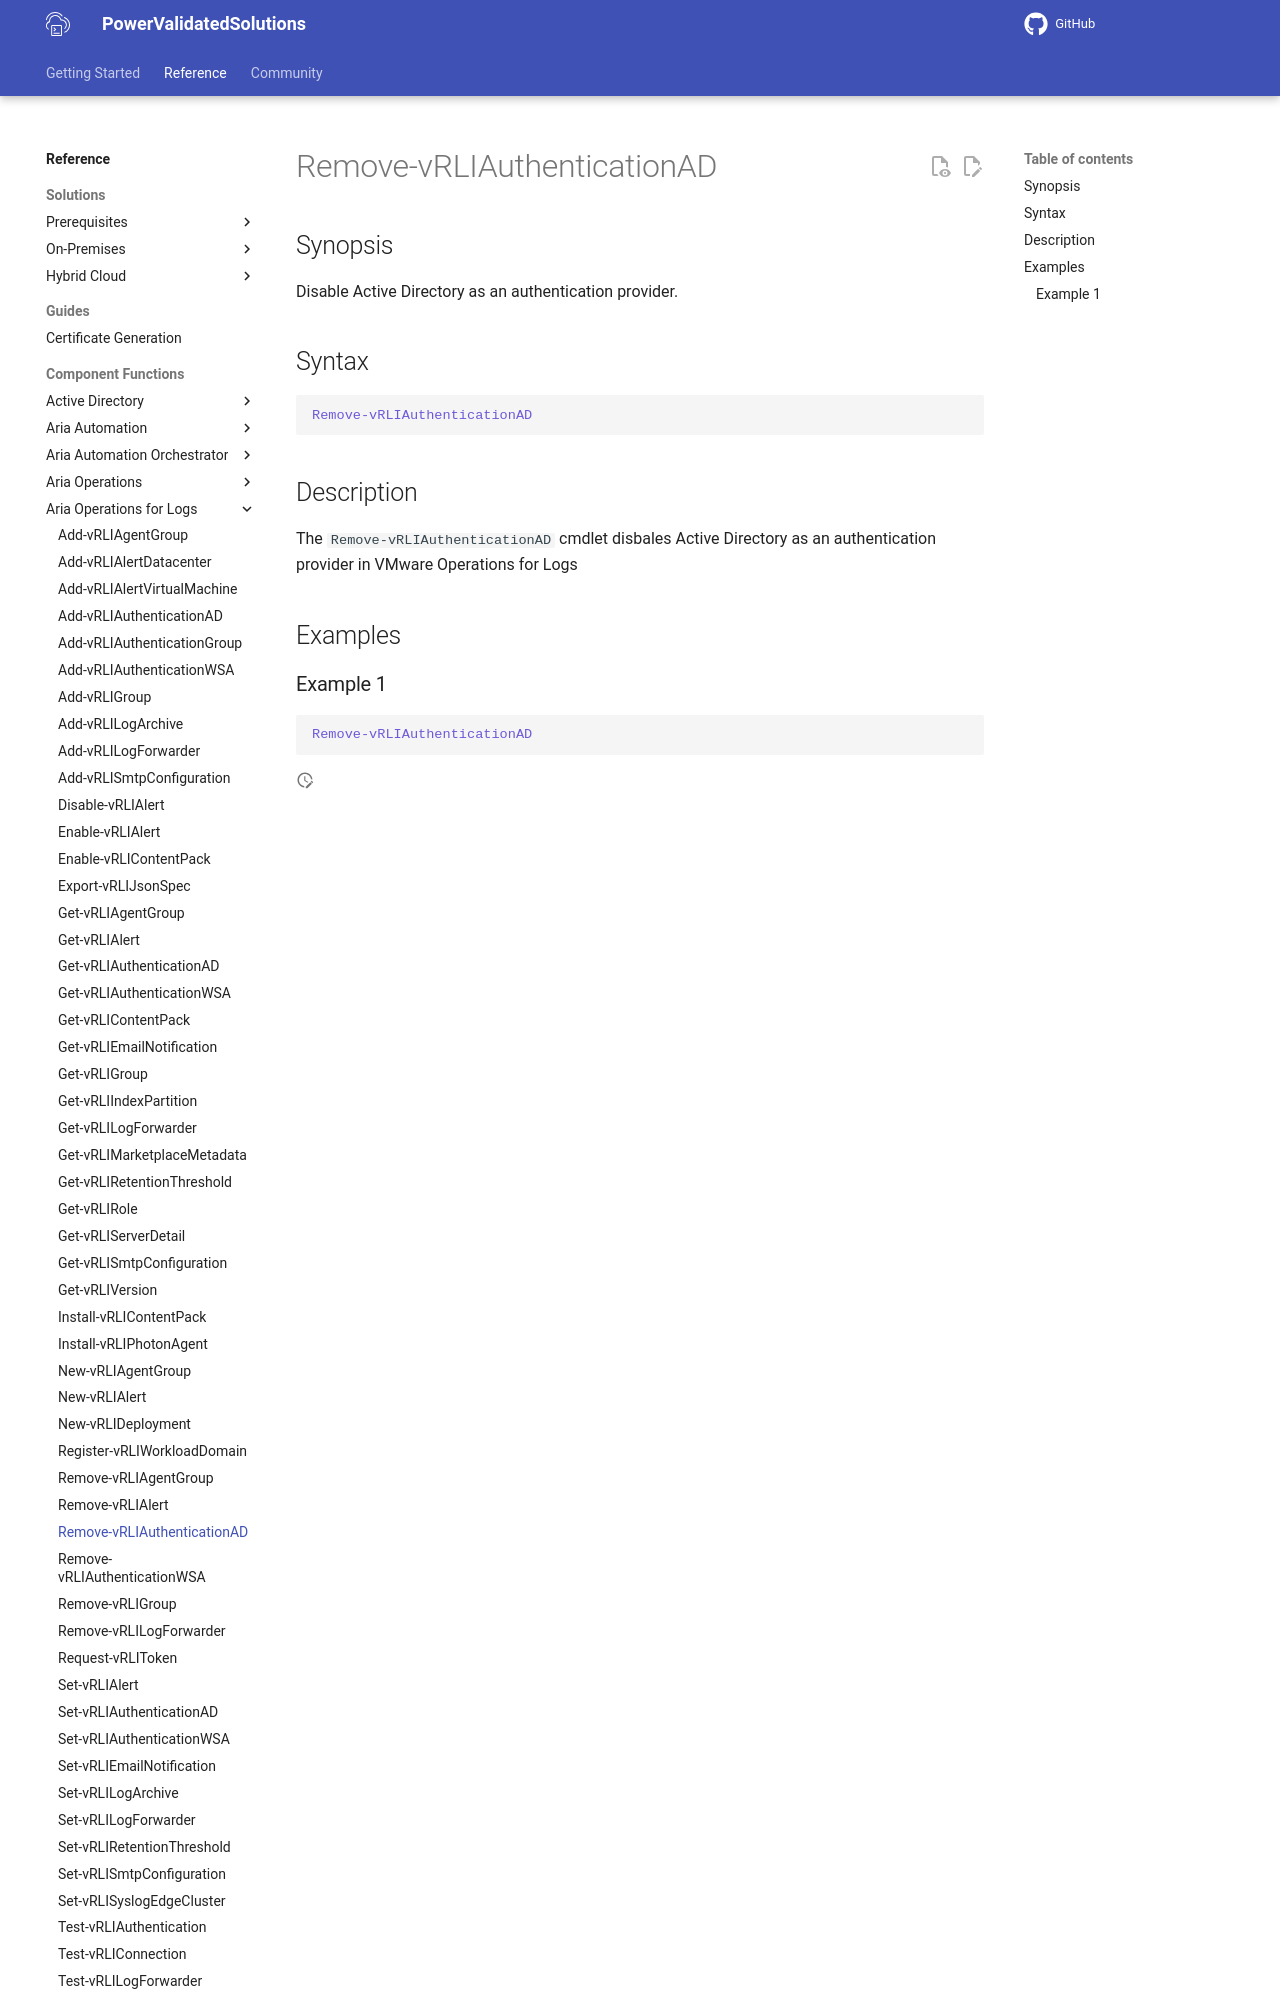

repository: vmware/power-validated-solutions-for-cloud-foundation · page: documentation/functions/aria-suite/aria-operations-logs/Remove-vRLIAuthenticationAD/index.html · generator: mkdocs

# Remove-vRLIAuthenticationAD

## Synopsis

Disable Active Directory as an authentication provider.

## Syntax

```powershell
Remove-vRLIAuthenticationAD
```

## Description

The `Remove-vRLIAuthenticationAD` cmdlet disbales Active Directory as an authentica
